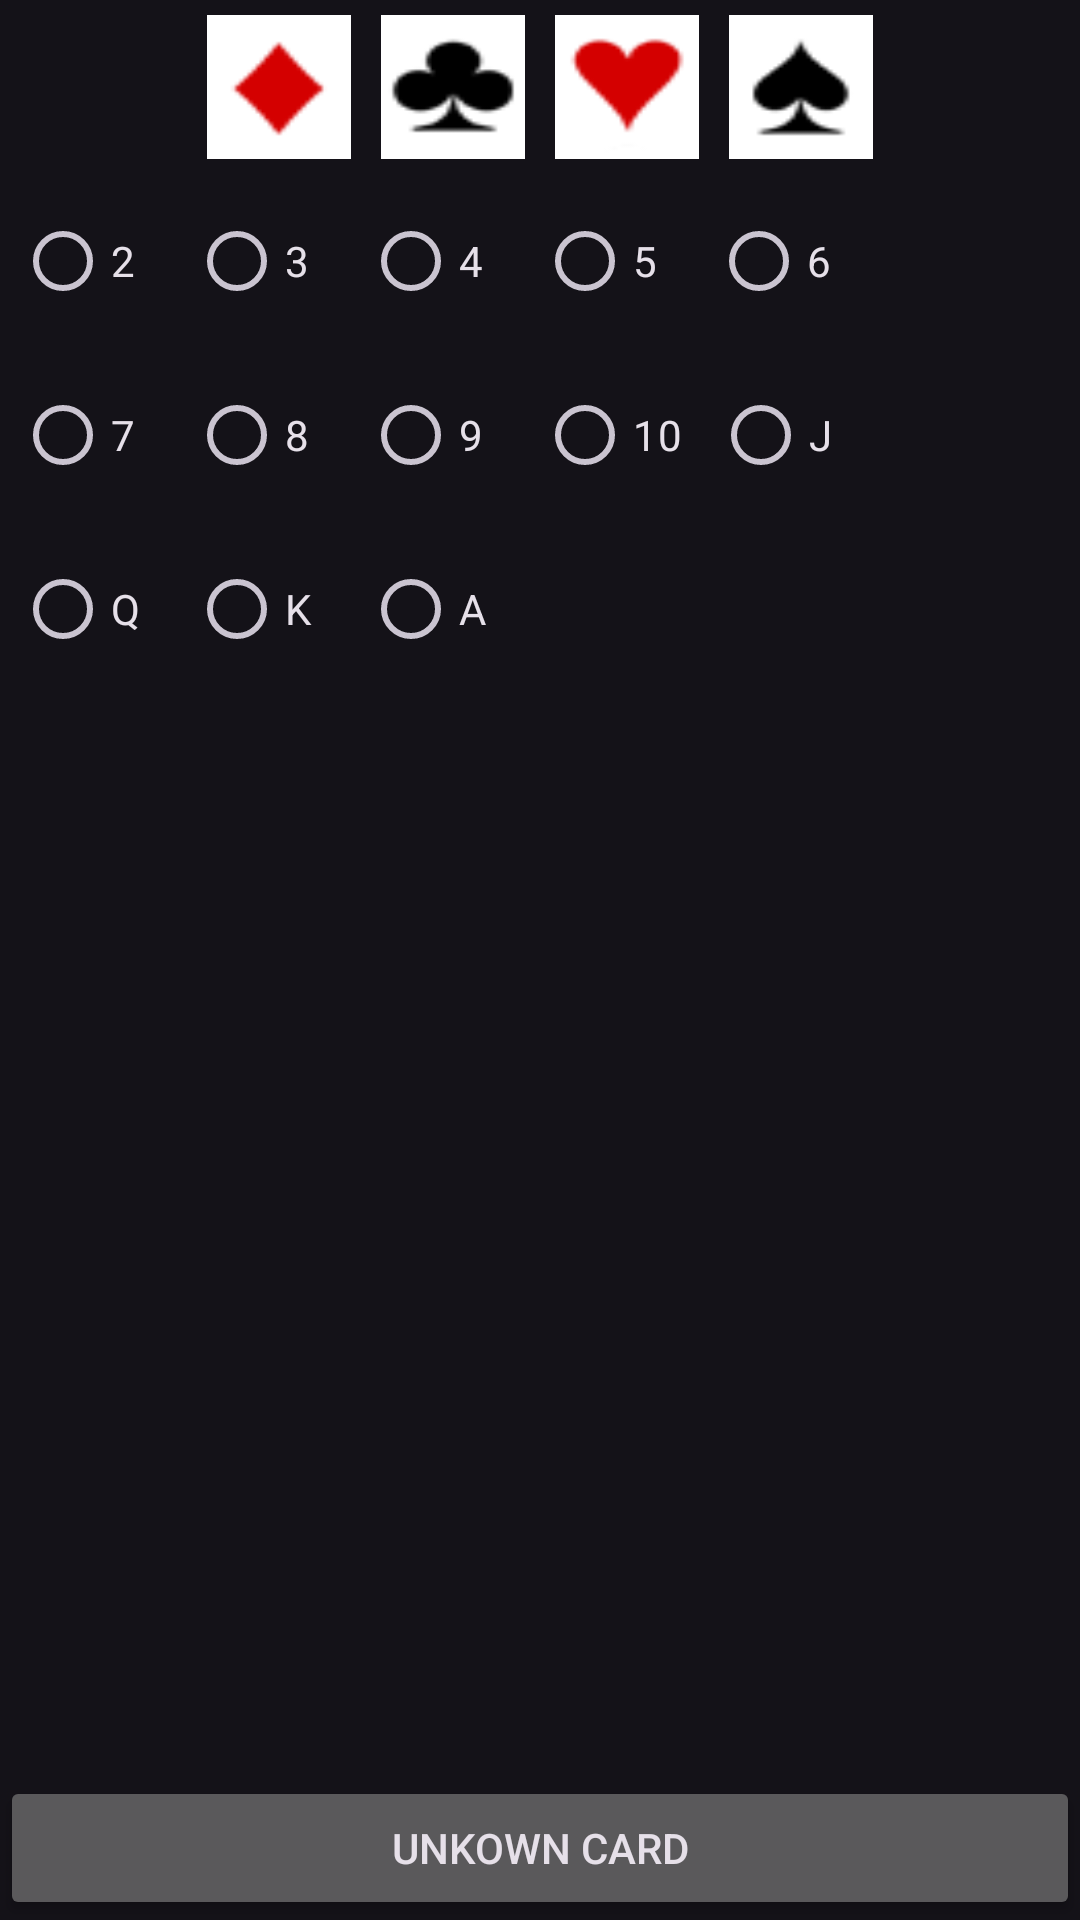

Produce the Android XML layout that renders to this screen, including the resource entries it uses.
<!-- AndroidManifest.xml: application theme Theme.CJPokerOddsCalculator -->
<!-- res/layout/cardselector.xml -->
<?xml version="1.0" encoding="utf-8"?>
<LinearLayout xmlns:android="http://schemas.android.com/apk/res/android"
	android:orientation="vertical"
	android:layout_width="wrap_content"
	android:layout_height="fill_parent" >

    <RadioGroup android:id="@+id/radio_group_suit"
		android:layout_width="fill_parent"
		android:layout_height="wrap_content"
		android:orientation="horizontal"
		android:gravity="center_horizontal" >
		
		<RadioButton android:id="@+id/radio_diamond"
			android:background="@drawable/diamond_radio"
			android:button="@null"
		    android:layout_width="wrap_content"
		    android:layout_height="wrap_content"
		    android:layout_margin="5dp" />
		    
		<RadioButton android:id="@+id/radio_club"
		    android:background="@drawable/club_radio"
			android:button="@null"
		    android:layout_width="wrap_content"
		    android:layout_height="wrap_content"
		    android:layout_margin="5dp"
			android:buttonTintMode="add"/>
		    
		<RadioButton android:id="@+id/radio_heart"
		    android:background="@drawable/heart_radio"
			android:button="@null"
		    android:layout_width="wrap_content"
		    android:layout_height="wrap_content"
		    android:layout_margin="5dp"
			android:buttonTintMode="add"/>
		    
		<RadioButton android:id="@+id/radio_spade"
		    android:background="@drawable/spade_radio"
			android:button="@null"
		    android:layout_width="wrap_content"
		    android:layout_height="wrap_content"
		    android:layout_margin="5dp"
			android:buttonTintMode="add"/>
		    
    </RadioGroup>

	<ScrollView
		android:orientation="vertical"
		android:layout_width="wrap_content"
		android:layout_height="fill_parent"
		android:layout_weight="1" >

	    <LinearLayout
			android:layout_width="wrap_content"
			android:layout_height="wrap_content"
			android:orientation="vertical">

		    <LinearLayout
				android:layout_width="wrap_content"
				android:layout_height="wrap_content"
				android:orientation="horizontal">

				<RadioButton android:id="@+id/radio_2"
				    android:layout_width="wrap_content"
				    android:layout_height="wrap_content"
				    android:layout_margin="5dp"
				    android:text="2" />

				<RadioButton android:id="@+id/radio_3"
				    android:layout_width="wrap_content"
				    android:layout_height="wrap_content"
				    android:layout_margin="5dp"
				    android:text="3" />

				<RadioButton android:id="@+id/radio_4"
				    android:layout_width="wrap_content"
				    android:layout_height="wrap_content"
				    android:layout_margin="5dp"
				    android:text="4" />

				<RadioButton android:id="@+id/radio_5"
				    android:layout_width="wrap_content"
				    android:layout_height="wrap_content"
				    android:layout_margin="5dp"
				    android:text="5" />

				<RadioButton android:id="@+id/radio_6"
				    android:layout_width="wrap_content"
				    android:layout_height="wrap_content"
				    android:layout_margin="5dp"
				    android:text="6" />

		    </LinearLayout>

		    <LinearLayout
				android:layout_width="wrap_content"
				android:layout_height="wrap_content"
				android:orientation="horizontal">

				<RadioButton android:id="@+id/radio_7"
				    android:layout_width="wrap_content"
				    android:layout_height="wrap_content"
				    android:layout_margin="5dp"
				    android:text="7" />

				<RadioButton android:id="@+id/radio_8"
				    android:layout_width="wrap_content"
				    android:layout_height="wrap_content"
				    android:layout_margin="5dp"
				    android:text="8" />

				<RadioButton android:id="@+id/radio_9"
				    android:layout_width="wrap_content"
				    android:layout_height="wrap_content"
				    android:layout_margin="5dp"
				    android:text="9" />

				<RadioButton android:id="@+id/radio_10"
				    android:layout_width="wrap_content"
				    android:layout_height="wrap_content"
				    android:layout_margin="5dp"
				    android:text="10" />

				<RadioButton android:id="@+id/radio_11"
				    android:layout_width="wrap_content"
				    android:layout_height="wrap_content"
				    android:layout_margin="5dp"
				    android:text="J" />

		    </LinearLayout>

		    <LinearLayout
				android:layout_width="wrap_content"
				android:layout_height="wrap_content"
				android:orientation="horizontal">

				<RadioButton android:id="@+id/radio_12"
				    android:layout_width="wrap_content"
				    android:layout_height="wrap_content"
				    android:layout_margin="5dp"
				    android:text="Q" />

				<RadioButton android:id="@+id/radio_13"
				    android:layout_width="wrap_content"
				    android:layout_height="wrap_content"
				    android:layout_margin="5dp"
				    android:text="K" />

				<RadioButton android:id="@+id/radio_14"
				    android:layout_width="wrap_content"
				    android:layout_height="wrap_content"
				    android:layout_margin="5dp"
				    android:text="A" />

		    </LinearLayout>

	    </LinearLayout>

	</ScrollView>

    <Button
	    android:id="@+id/button_unknown"
	    android:layout_width="fill_parent"
	    android:layout_height="wrap_content"
		android:gravity="center_vertical|center_horizontal"
	    android:text="Unkown Card" />
    
</LinearLayout>
<!-- resources referenced by this layout -->
<resources>
  <!-- drawable club_radio (drawable) -->
  <?xml version="1.0" encoding="utf-8"?>
  <selector xmlns:android="http://schemas.android.com/apk/res/android">
  	<item
  		android:state_checked="true" 
  		android:state_window_focused="false"
  		android:drawable="@drawable/club_on" />
  	<item
  		android:state_checked="false"
  		android:state_window_focused="false"
  		android:drawable="@drawable/club_off" />
  	<item
  		android:state_checked="true"
  		android:state_pressed="true"
  		android:drawable="@drawable/club_on" />
  	<item
  		android:state_checked="false"
  		android:state_pressed="true"
  		android:drawable="@drawable/club_off" />
  	<item
  		android:state_checked="true"
  		android:state_focused="true"
  		android:drawable="@drawable/club_on" />
  	<item
  		android:state_checked="false"
  		android:state_focused="true"
  		android:drawable="@drawable/club_off" />
  	<item
  		android:state_checked="false"
  		android:drawable="@drawable/club_off" />
  	<item
  		android:state_checked="true"
  		android:drawable="@drawable/club_on" />
  </selector>
  <!-- drawable heart_radio (drawable) -->
  <?xml version="1.0" encoding="utf-8"?>
  <selector xmlns:android="http://schemas.android.com/apk/res/android">
  	<item
  		android:state_checked="true" 
  		android:state_window_focused="false"
  		android:drawable="@drawable/heart_on" />
  	<item
  		android:state_checked="false"
  		android:state_window_focused="false"
  		android:drawable="@drawable/heart_off" />
  	<item
  		android:state_checked="true"
  		android:state_pressed="true"
  		android:drawable="@drawable/heart_on" />
  	<item
  		android:state_checked="false"
  		android:state_pressed="true"
  		android:drawable="@drawable/heart_off" />
  	<item
  		android:state_checked="true"
  		android:state_focused="true"
  		android:drawable="@drawable/heart_on" />
  	<item
  		android:state_checked="false"
  		android:state_focused="true"
  		android:drawable="@drawable/heart_off" />
  	<item
  		android:state_checked="false"
  		android:drawable="@drawable/heart_off" />
  	<item
  		android:state_checked="true"
  		android:drawable="@drawable/heart_on" />
  </selector>
  <!-- drawable spade_radio (drawable) -->
  <?xml version="1.0" encoding="utf-8"?>
  <selector xmlns:android="http://schemas.android.com/apk/res/android">
  	<item
  		android:state_checked="true" 
  		android:state_window_focused="false"
  		android:drawable="@drawable/spade_on" />
  	<item
  		android:state_checked="false"
  		android:state_window_focused="false"
  		android:drawable="@drawable/spade_off" />
  	<item
  		android:state_checked="true"
  		android:state_pressed="true"
  		android:drawable="@drawable/spade_on" />
  	<item
  		android:state_checked="false"
  		android:state_pressed="true"
  		android:drawable="@drawable/spade_off" />
  	<item
  		android:state_checked="true"
  		android:state_focused="true"
  		android:drawable="@drawable/spade_on" />
  	<item
  		android:state_checked="false"
  		android:state_focused="true"
  		android:drawable="@drawable/spade_off" />
  	<item
  		android:state_checked="false"
  		android:drawable="@drawable/spade_off" />
  	<item
  		android:state_checked="true"
  		android:drawable="@drawable/spade_on" />
  </selector>
  <style name="Theme.CJPokerOddsCalculator" parent="Base.Theme.CJPokerOddsCalculator" />
  <style name="Base.Theme.CJPokerOddsCalculator" parent="Theme.Material3.Dark.NoActionBar">
          <item name="colorPrimary">#449DEF</item>
          <item name="colorOnPrimary">#000080</item>
          <item name="colorPrimaryDark">#000000</item>
      </style>
</resources>
